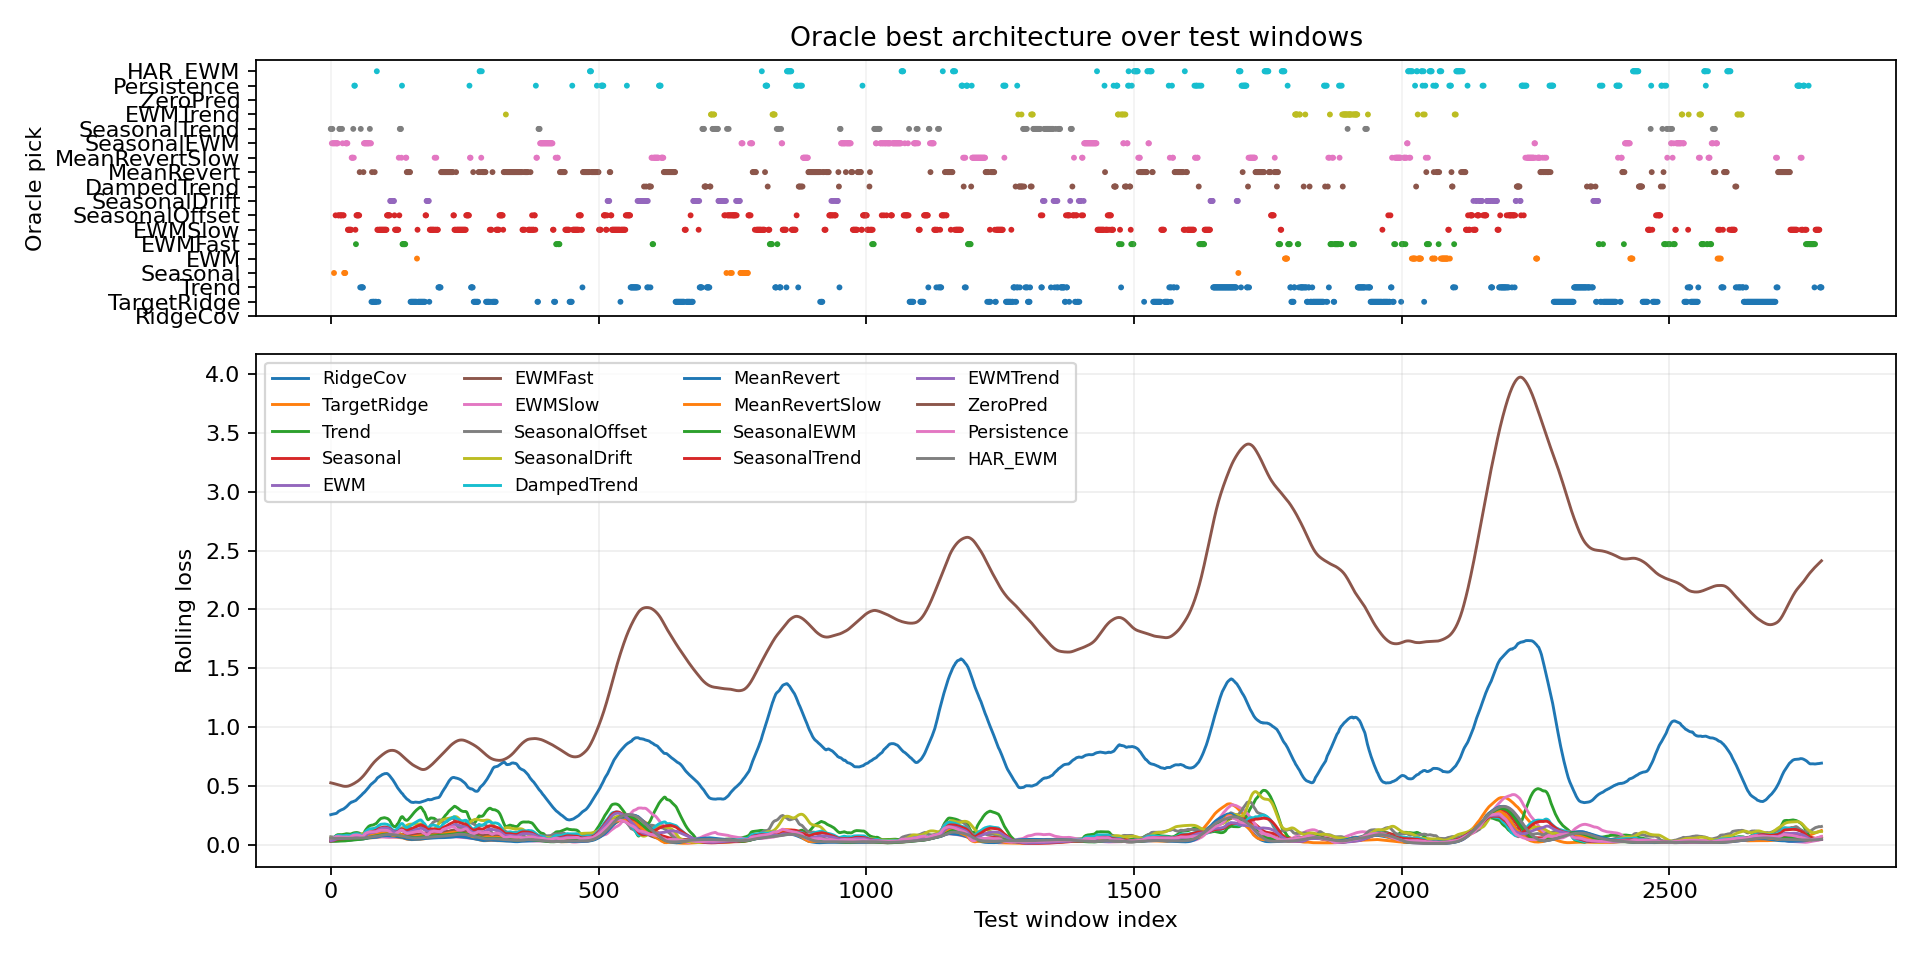

Values plotted in this chart, from the file beside it:
window_index, best_model, best_loss, second_model, second_loss, margin_vs_second, best_single_model, best_single_loss, oracle_gain_vs_best_single
0, SeasonalTrend, 0.02922, EWMTrend, 0.0294, 0.0001768, MeanRevert, 0.02987, 0.000648
1, SeasonalTrend, 0.02888, MeanRevert, 0.0295, 0.0006245, MeanRevert, 0.0295, 0.0006245
2, SeasonalEWM, 0.02942, MeanRevert, 0.02961, 0.000196, MeanRevert, 0.02961, 0.000196
3, SeasonalTrend, 0.02799, SeasonalEWM, 0.02815, 0.0001566, MeanRevert, 0.02902, 0.001028
4, SeasonalEWM, 0.0262, Seasonal, 0.02703, 0.0008287, MeanRevert, 0.02968, 0.003482
5, SeasonalEWM, 0.02509, Seasonal, 0.02544, 0.0003435, MeanRevert, 0.03101, 0.005912
6, Seasonal, 0.02504, SeasonalEWM, 0.02513, 9.470246732234955e-05, MeanRevert, 0.0303, 0.005265
7, SeasonalEWM, 0.02524, Seasonal, 0.02543, 0.0001968, MeanRevert, 0.03066, 0.005422
8, SeasonalEWM, 0.0251, Seasonal, 0.02597, 0.0008712, MeanRevert, 0.03078, 0.00568
9, SeasonalOffset, 0.02494, SeasonalEWM, 0.02528, 0.0003352, MeanRevert, 0.02884, 0.003896
10, SeasonalEWM, 0.02568, Seasonal, 0.02629, 0.0006046, MeanRevert, 0.02891, 0.003228
11, SeasonalEWM, 0.02572, Seasonal, 0.02699, 0.001273, MeanRevert, 0.02824, 0.002523
12, SeasonalEWM, 0.02566, Seasonal, 0.02737, 0.001704, MeanRevert, 0.02806, 0.002394
13, SeasonalEWM, 0.02627, MeanRevert, 0.02803, 0.001763, MeanRevert, 0.02803, 0.001763
14, SeasonalOffset, 0.02237, SeasonalTrend, 0.02309, 0.0007172, MeanRevert, 0.03351, 0.01113
15, SeasonalOffset, 0.01632, SeasonalTrend, 0.02165, 0.005334, MeanRevert, 0.03872, 0.0224
16, SeasonalTrend, 0.02422, SeasonalEWM, 0.02519, 0.0009741, MeanRevert, 0.03258, 0.008359
17, SeasonalTrend, 0.02548, SeasonalEWM, 0.02628, 0.000794, MeanRevert, 0.03302, 0.007542
18, SeasonalOffset, 0.0163, SeasonalTrend, 0.02243, 0.006139, MeanRevert, 0.03707, 0.02077
19, SeasonalOffset, 0.01756, SeasonalTrend, 0.02545, 0.007886, MeanRevert, 0.03386, 0.0163
20, SeasonalOffset, 0.02264, SeasonalTrend, 0.02297, 0.0003335, MeanRevert, 0.03658, 0.01394
21, SeasonalTrend, 0.0262, SeasonalEWM, 0.02647, 0.0002611, MeanRevert, 0.03351, 0.007303
22, SeasonalEWM, 0.02577, SeasonalTrend, 0.02593, 0.0001627, MeanRevert, 0.03348, 0.007711
23, SeasonalOffset, 0.02091, Seasonal, 0.02498, 0.004069, MeanRevert, 0.03157, 0.01066
24, SeasonalOffset, 0.02358, Seasonal, 0.02486, 0.00128, MeanRevert, 0.03101, 0.007427
25, Seasonal, 0.02499, SeasonalOffset, 0.02499, 0.0, MeanRevert, 0.0316, 0.006618
26, Seasonal, 0.02606, SeasonalEWM, 0.02641, 0.0003478, MeanRevert, 0.03548, 0.009417
27, Seasonal, 0.02679, SeasonalEWM, 0.0275, 0.0007103, MeanRevert, 0.03491, 0.008125
28, SeasonalEWM, 0.02775, Seasonal, 0.02838, 0.0006343, MeanRevert, 0.03906, 0.01131
29, SeasonalEWM, 0.02836, Seasonal, 0.03022, 0.001859, MeanRevert, 0.04365, 0.01529
30, SeasonalEWM, 0.0293, Seasonal, 0.03217, 0.00287, MeanRevert, 0.04432, 0.01501
31, SeasonalEWM, 0.03058, EWMSlow, 0.03293, 0.002356, MeanRevert, 0.05083, 0.02025
32, EWMSlow, 0.02544, SeasonalEWM, 0.03107, 0.005632, MeanRevert, 0.05491, 0.02947
33, EWMSlow, 0.02508, SeasonalEWM, 0.03297, 0.007889, MeanRevert, 0.05589, 0.0308
34, EWMSlow, 0.02453, SeasonalEWM, 0.03476, 0.01023, MeanRevert, 0.0555, 0.03097
35, EWMSlow, 0.02544, SeasonalEWM, 0.03564, 0.0102, MeanRevert, 0.03862, 0.01317
36, EWMSlow, 0.02572, SeasonalEWM, 0.03689, 0.01117, MeanRevert, 0.04262, 0.01689
37, EWMSlow, 0.0273, SeasonalEWM, 0.03847, 0.01117, MeanRevert, 0.04051, 0.01321
38, EWMSlow, 0.02567, Persistence, 0.02734, 0.001668, MeanRevert, 0.03028, 0.004613
39, MeanRevertSlow, 0.02548, EWMSlow, 0.02595, 0.000474, MeanRevert, 0.02846, 0.002982
40, MeanRevertSlow, 0.02542, EWMSlow, 0.02586, 0.0004347, MeanRevert, 0.02834, 0.002915
41, MeanRevertSlow, 0.02546, EWMSlow, 0.02604, 0.0005838, MeanRevert, 0.02822, 0.002763
42, SeasonalTrend, 0.02335, Trend, 0.02576, 0.002408, MeanRevert, 0.02815, 0.0048
43, MeanRevertSlow, 0.02541, DampedTrend, 0.02612, 0.0007079, MeanRevert, 0.02837, 0.00296
44, Persistence, 0.02715, MeanRevertSlow, 0.02786, 0.0007126, MeanRevert, 0.02999, 0.002838
45, Persistence, 0.03034, MeanRevertSlow, 0.0307, 0.000363, MeanRevert, 0.03144, 0.001107
46, EWMSlow, 0.03351, EWMFast, 0.03504, 0.001537, MeanRevert, 0.03583, 0.002327
47, EWMFast, 0.03669, MeanRevert, 0.03751, 0.0008239, MeanRevert, 0.03751, 0.0008239
48, SeasonalOffset, 0.03766, MeanRevert, 0.03853, 0.0008715, MeanRevert, 0.03853, 0.0008715
49, SeasonalOffset, 0.03297, EWMFast, 0.04167, 0.008703, MeanRevert, 0.04288, 0.009906
50, SeasonalOffset, 0.03789, SeasonalEWM, 0.044, 0.00611, MeanRevert, 0.04631, 0.008424
51, SeasonalOffset, 0.03883, EWMSlow, 0.04455, 0.005725, MeanRevert, 0.04753, 0.008702
52, SeasonalOffset, 0.04104, SeasonalEWM, 0.0483, 0.007259, MeanRevert, 0.06046, 0.01942
53, SeasonalOffset, 0.04399, SeasonalEWM, 0.04855, 0.004556, MeanRevert, 0.05342, 0.009431
54, MeanRevert, 0.04791, SeasonalEWM, 0.04806, 0.0001582, MeanRevert, 0.04791, 0.0
55, Trend, 0.04167, SeasonalTrend, 0.04266, 0.0009866, MeanRevert, 0.04475, 0.003083
56, SeasonalTrend, 0.04629, MeanRevertSlow, 0.04953, 0.003245, MeanRevert, 0.04956, 0.003275
57, Trend, 0.0413, SeasonalTrend, 0.04256, 0.001257, MeanRevert, 0.04871, 0.007407
58, Trend, 0.03803, SeasonalTrend, 0.04098, 0.002948, MeanRevert, 0.04737, 0.009343
59, Trend, 0.03962, SeasonalTrend, 0.04332, 0.003696, MeanRevert, 0.04947, 0.009853
... 2,725 more rows
